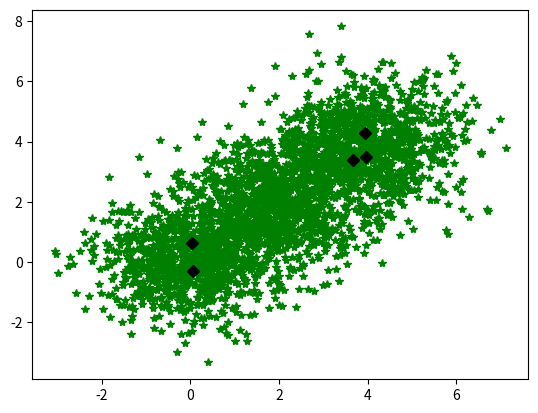
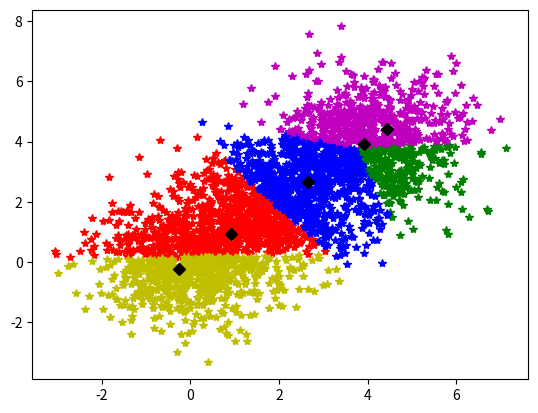
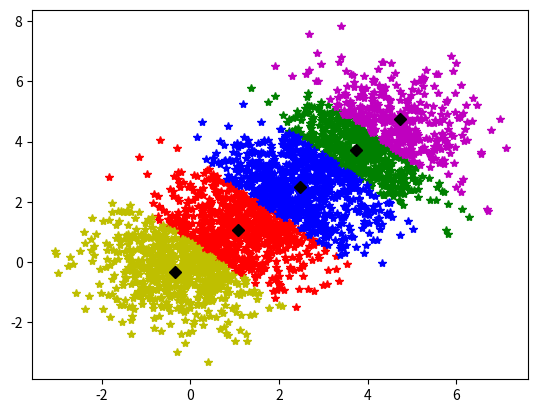
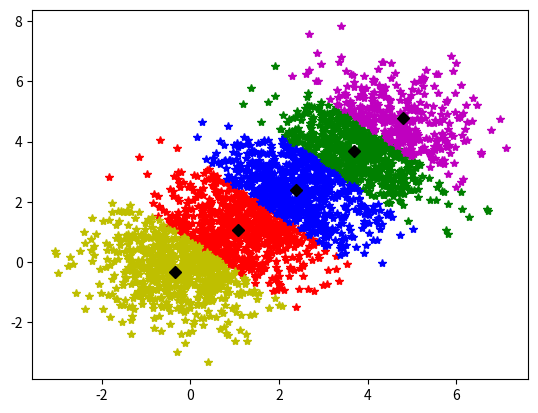
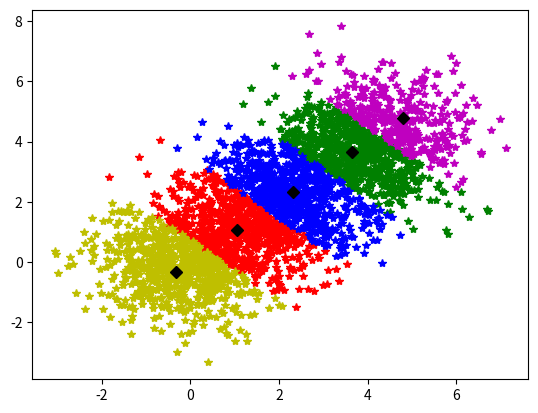
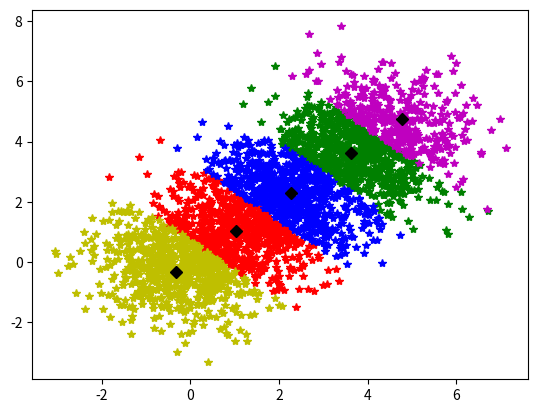
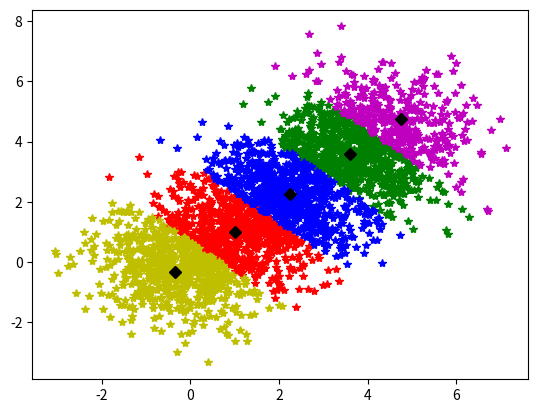
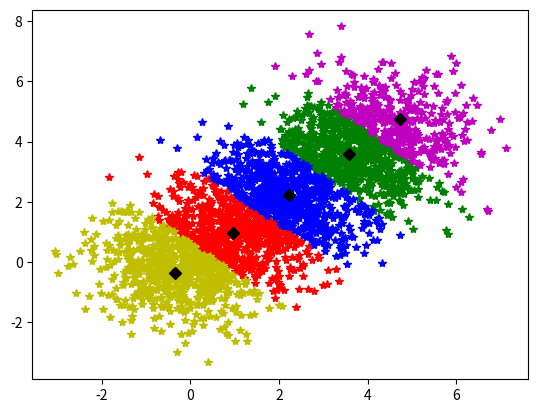
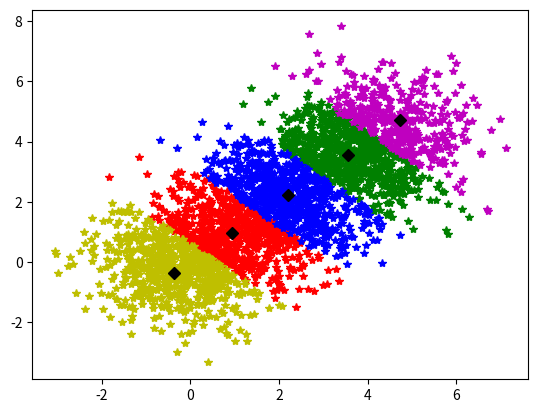
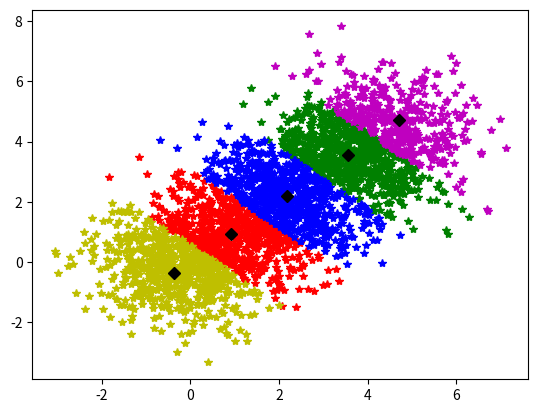
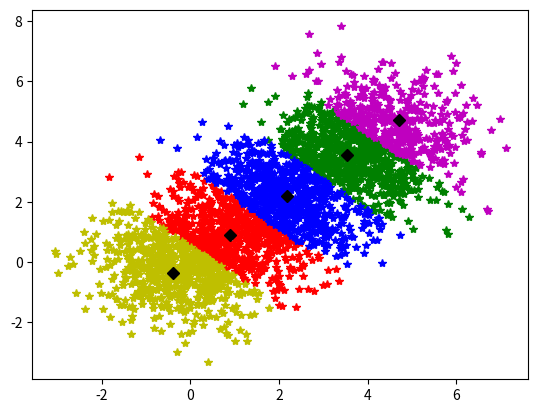

Write Python code to recreate these figures, in order.
import numpy as np
import matplotlib.pyplot as plt

dataNum = 1000
X = np.zeros((dataNum*3,2))

X[0:dataNum,:] = np.random.randn(dataNum,2)
X[dataNum:dataNum*2,:] = np.random.randn(dataNum,2)+2
X[dataNum*2:dataNum*3,:] = np.random.randn(dataNum,2)+4

plt.figure(1)
plt.plot(X[:,0], X[:,1], '*g')
N = X.shape[0]
K = 5
m = np.zeros((K,2))
Xlabel = np.zeros(((N,1)))
i = 0
cmode = ['*g', '*r', '*b', '*y','*m']

while i < K :
    t = int(np.floor(np.random.rand(1)*N))
    if (X[t,:] != m[0,:]).all and (X[t,:] != m[1,:]).all :
        m[i,:] = X[t,:]
        plt.plot(m[i,0], m[i,1], 'Dk')
        i = i+1

plt.show()

for iteration in range (0,10,1) :
    plt.figure(iteration+(K*10))
    Xlabel = np.zeros((1,N))

    for i in range(0,N,1) :
        dist = np.zeros((1,K))
        for j in range(0,K,1) :
            dist[0,j] = np.dot(X[i,:]-m[j,:], X[i,:]-m[j,:].T)
        Xlabel[0,i] = np.argmin(dist)

    for i in range(0,K,1) :
        I = np.where(Xlabel == i)
        m[i,:] = np.mean(X[I[1], :])

    for i in range (0,K,1) :
        c1 = np.where(Xlabel == i)
        plt.plot(X[c1[1], 0], X[c1[1], 1], cmode[i])

    for i in range (0,K,1) :
        plt.plot(m[i,0],m[i,1],'Dk')

    plt.show()